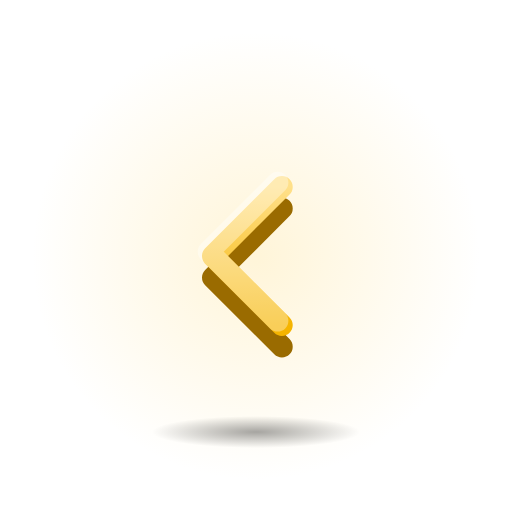
t = 0.00 s
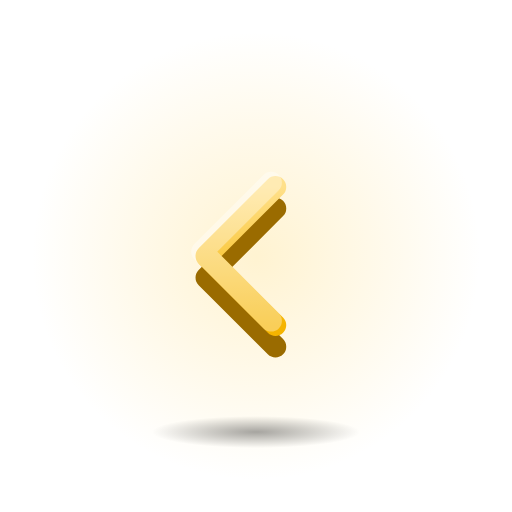
t = 0.40 s
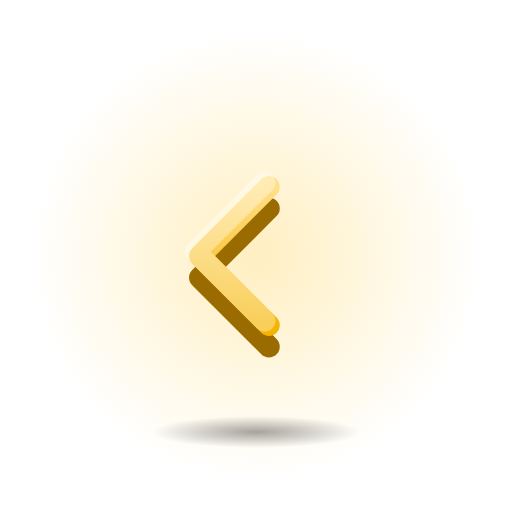
t = 0.80 s
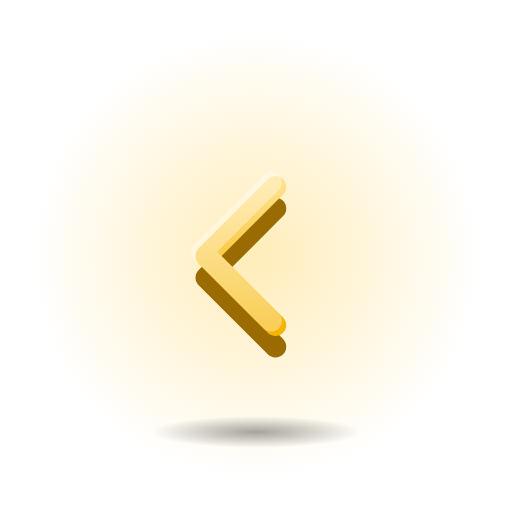
t = 1.20 s
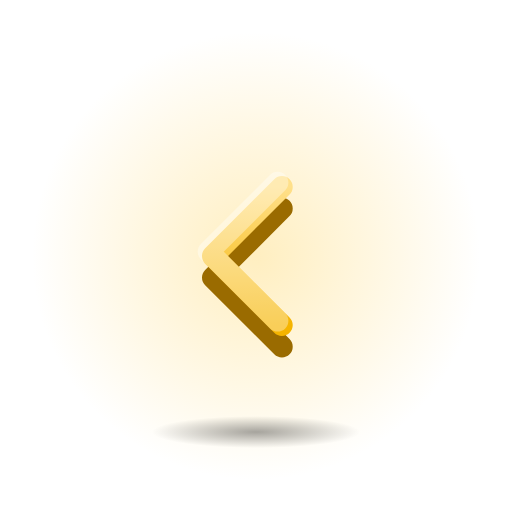
t = 1.60 s
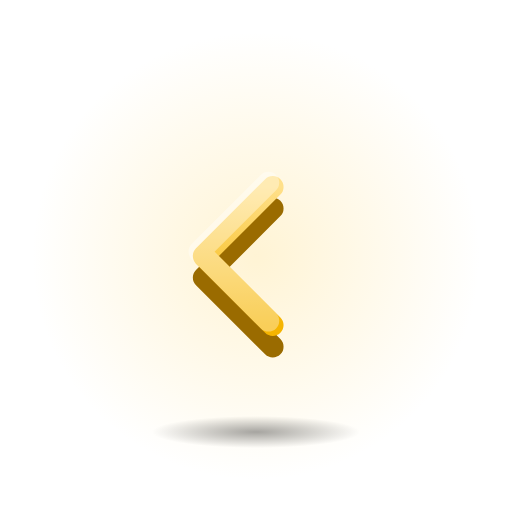
t = 2.10 s

The animated SVG that drew these frames (rendered in a browser with its animation timeline set to each time). Animation: 2 SMIL elements (animate=1,animateTransform=1); one cycle of 2.40 s, repeats indefinitely.

<svg xmlns="http://www.w3.org/2000/svg" viewBox="0 0 128 128" width="128" height="128">
<defs>
<linearGradient id="fg" x1="0" y1="0" x2="0" y2="1"><stop offset="0" stop-color="#FFE08A"/><stop offset="1" stop-color="#F5B400"/></linearGradient>
<radialGradient id="sh"><stop offset="0" stop-color="#000" stop-opacity="0.35"/><stop offset="1" stop-color="#000" stop-opacity="0"/></radialGradient>
<radialGradient id="halo"><stop offset="0" stop-color="#FFE08A" stop-opacity="0.6"/><stop offset="1" stop-color="#FFE08A" stop-opacity="0"/></radialGradient>
</defs>
<circle cx="64" cy="64" r="56" fill="url(#halo)"><animate attributeName="opacity" values=".55;1;.55" dur="2.4s" repeatCount="indefinite" calcMode="spline" keySplines="0.42 0 0.58 1;0.42 0 0.58 1"/></circle>
<ellipse cx="64" cy="108" rx="26" ry="4" fill="url(#sh)"/>
<g transform="translate(64 64) scale(1.08) translate(-64 -64)"><g transform="translate(64 64)"><g><animateTransform attributeName="transform" type="translate" values="0 0;-3 0;0 0" dur="1.6s" repeatCount="indefinite" calcMode="spline" keySplines="0.42 0 0.58 1;0.42 0 0.58 1"/><g transform="translate(-32 -32)"><g transform="translate(0 5)"><path d="M38 16 L22 32 L38 48" fill="none" stroke="#9A6B00" stroke-width="5" stroke-linecap="round" stroke-linejoin="round"/></g><path d="M38 16 L22 32 L38 48" fill="none" stroke="url(#fg)" stroke-width="5" stroke-linecap="round" stroke-linejoin="round"/><g opacity="0.35" transform="translate(-1 -1)"><path d="M38 16 L22 32 L38 48" fill="none" stroke="#FFFFFF" stroke-width="5" stroke-linecap="round" stroke-linejoin="round"/></g></g></g></g></g>
</svg>
